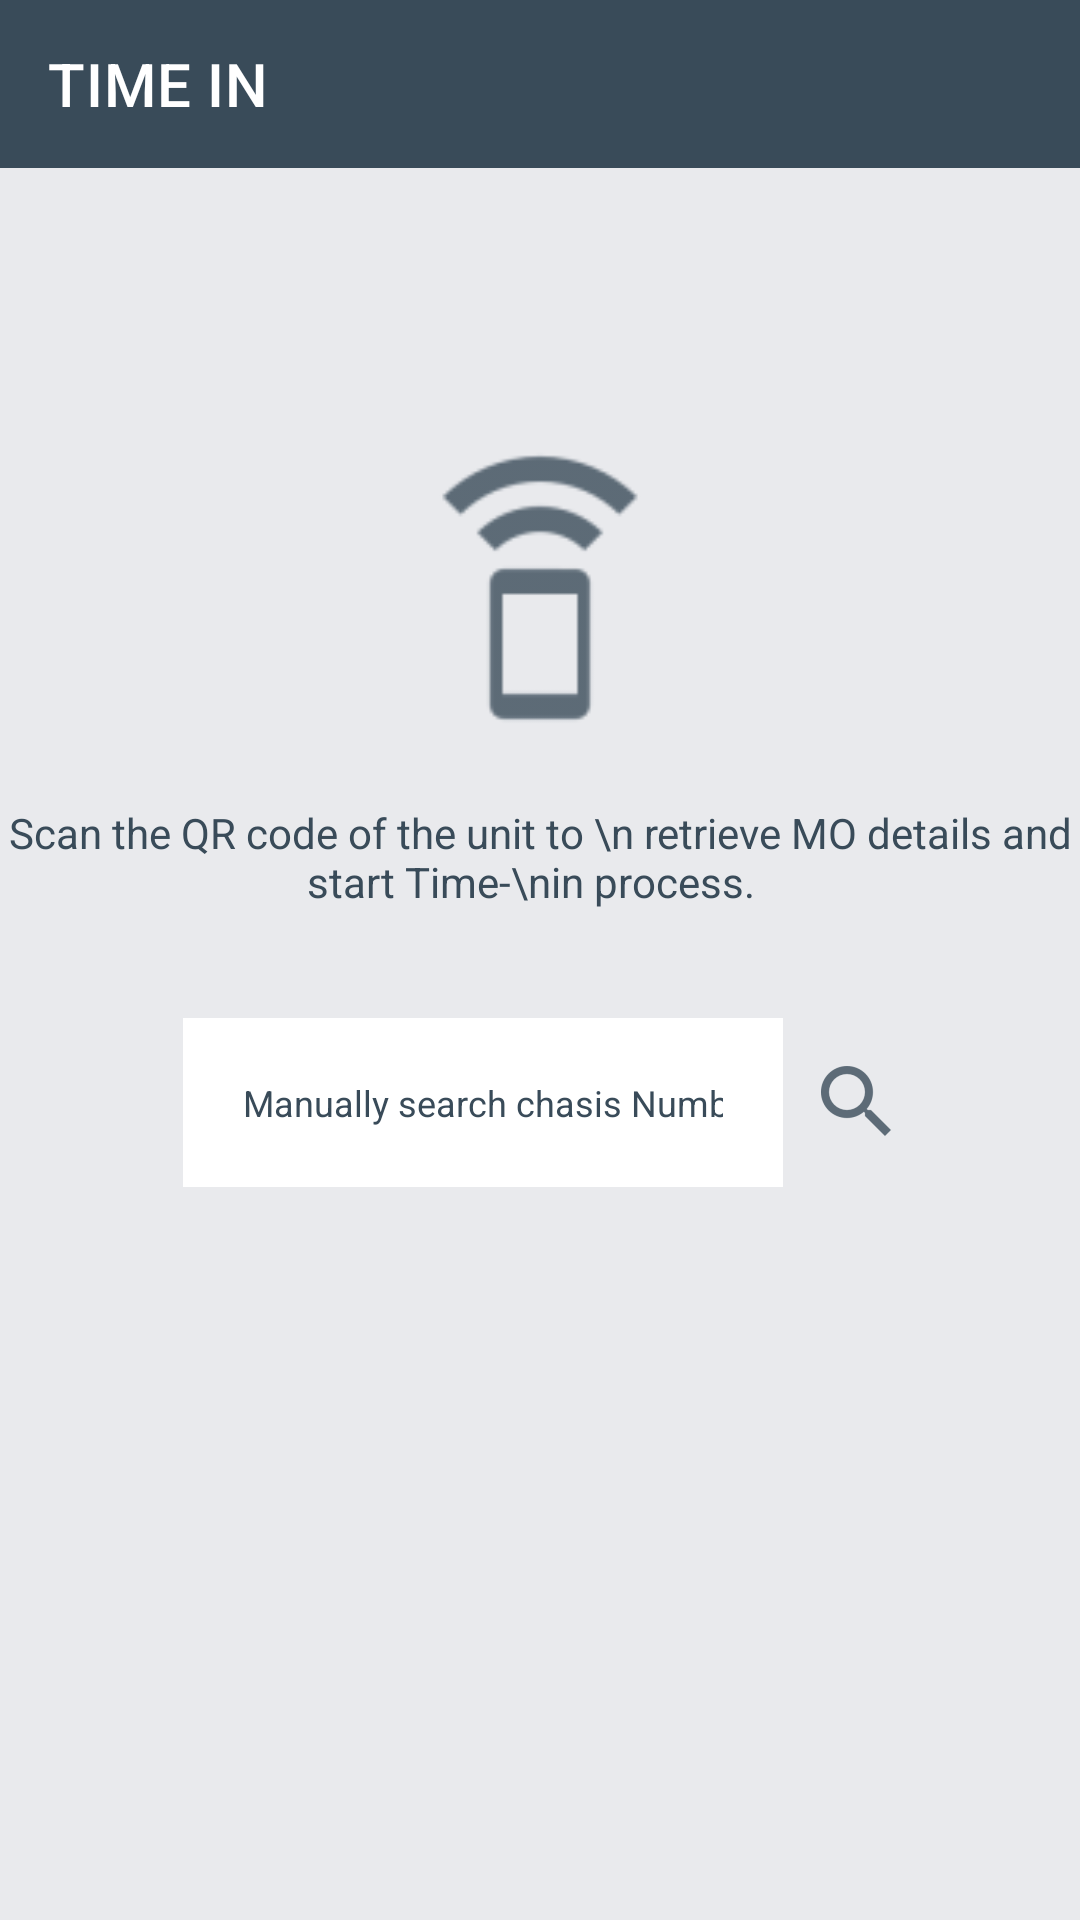

This screen was rendered from an Android layout file. Write that file and the resources it references.
<!-- AndroidManifest.xml: application theme Theme.DashboardUpdater -->
<!-- res/layout/activity_scan.xml -->
<?xml version="1.0" encoding="utf-8"?>
<android.support.constraint.ConstraintLayout xmlns:android="http://schemas.android.com/apk/res/android"
    xmlns:app="http://schemas.android.com/apk/res-auto"
    xmlns:tools="http://schemas.android.com/tools"
    android:layout_width="match_parent"
    android:layout_height="match_parent"
    android:background="@color/colorAccent"
    tools:context=".Scan">

    <android.support.design.widget.AppBarLayout
        android:layout_width="match_parent"
        android:layout_height="wrap_content">

        <android.support.v7.widget.Toolbar
            android:id="@+id/app_bar"
            android:layout_width="match_parent"
            android:layout_height="?attr/actionBarSize"
            app:title="TIME IN"
            app:titleTextColor="#ffffff"
            app:navigationIcon="@drawable/ic_arrow_back_w"/>
    </android.support.design.widget.AppBarLayout>

    <ImageView
        android:id="@+id/imageView5"
        android:layout_width="100dp"
        android:layout_height="100dp"
        android:layout_marginEnd="8dp"
        android:layout_marginLeft="8dp"
        android:layout_marginRight="8dp"
        android:layout_marginStart="8dp"
        android:layout_marginTop="148dp"
        app:layout_constraintEnd_toEndOf="parent"
        app:layout_constraintStart_toStartOf="parent"
        app:layout_constraintTop_toTopOf="parent"
        app:srcCompat="@drawable/ic_scan" />

    <TextView
        android:id="@+id/textView3"
        android:layout_width="wrap_content"
        android:layout_height="wrap_content"
        android:layout_marginEnd="8dp"
        android:layout_marginLeft="8dp"
        android:layout_marginRight="8dp"
        android:layout_marginStart="8dp"
        android:layout_marginTop="20dp"
        android:gravity="center_horizontal"
        android:text="Scan the QR code of the unit to \n retrieve MO details and start Time-\nin process.  "
        android:textColor="@color/colorPrimary"
        app:layout_constraintEnd_toEndOf="parent"
        app:layout_constraintStart_toStartOf="parent"
        app:layout_constraintTop_toBottomOf="@+id/imageView5" />

    <EditText
        android:id="@+id/txt_chassisNumber"
        android:layout_width="200dp"
        android:layout_height="wrap_content"
        android:layout_marginEnd="8dp"
        android:layout_marginLeft="8dp"
        android:layout_marginRight="8dp"
        android:layout_marginStart="8dp"
        android:layout_marginTop="36dp"
        android:background="#fff"
        android:ems="10"
        android:hint="Manually search chasis Number  "
        android:inputType="textPersonName"
        android:padding="20dp"
        android:textColor="@color/colorPrimary"
        android:textColorHint="@color/colorPrimary"
        android:textSize="12sp"
        app:layout_constraintEnd_toEndOf="parent"
        app:layout_constraintHorizontal_bias="0.369"
        app:layout_constraintStart_toStartOf="parent"
        app:layout_constraintTop_toBottomOf="@+id/textView3" />

    <ImageView
        android:id="@+id/btn_scan"
        android:layout_width="wrap_content"
        android:layout_height="wrap_content"
        android:layout_marginEnd="8dp"
        android:layout_marginLeft="8dp"
        android:layout_marginRight="8dp"
        android:layout_marginStart="8dp"
        android:layout_marginTop="48dp"
        app:layout_constraintEnd_toEndOf="parent"
        app:layout_constraintHorizontal_bias="0.015"
        app:layout_constraintStart_toEndOf="@+id/txt_chassisNumber"
        app:layout_constraintTop_toBottomOf="@+id/textView3"
        app:srcCompat="@drawable/ic_search" />

    <TextView
        android:id="@+id/lbl_scanner_status"
        android:layout_width="5dp"
        android:layout_height="wrap_content"
        android:layout_marginBottom="16dp"
        android:layout_marginEnd="8dp"
        android:layout_marginLeft="8dp"
        android:layout_marginRight="8dp"
        android:layout_marginStart="8dp"
        android:textColor="@color/colorPrimary"
        app:layout_constraintBottom_toBottomOf="parent"
        app:layout_constraintEnd_toEndOf="parent"
        app:layout_constraintHorizontal_bias="0.501"
        app:layout_constraintStart_toStartOf="parent" />

</android.support.constraint.ConstraintLayout>
<!-- resources referenced by this layout -->
<resources>
  <color name="colorAccent">#e9eaed</color>
  <color name="colorPrimary">#394b59</color>
  <!-- drawable ic_scan: png bitmap (drawable-hdpi, 771 bytes) -->
  <!-- drawable ic_search: png bitmap (drawable-hdpi, 834 bytes) -->
  <style name="Theme.DashboardUpdater" parent="Theme.MaterialComponents.Light.NoActionBar">
          
          <item name="colorPrimary">@color/colorPrimary</item>
          <item name="colorPrimaryDark">@color/colorPrimaryDark</item>
          <item name="colorAccent">@color/colorAccent</item>
      </style>
  <color name="colorPrimaryDark">#303F9F</color>
</resources>
